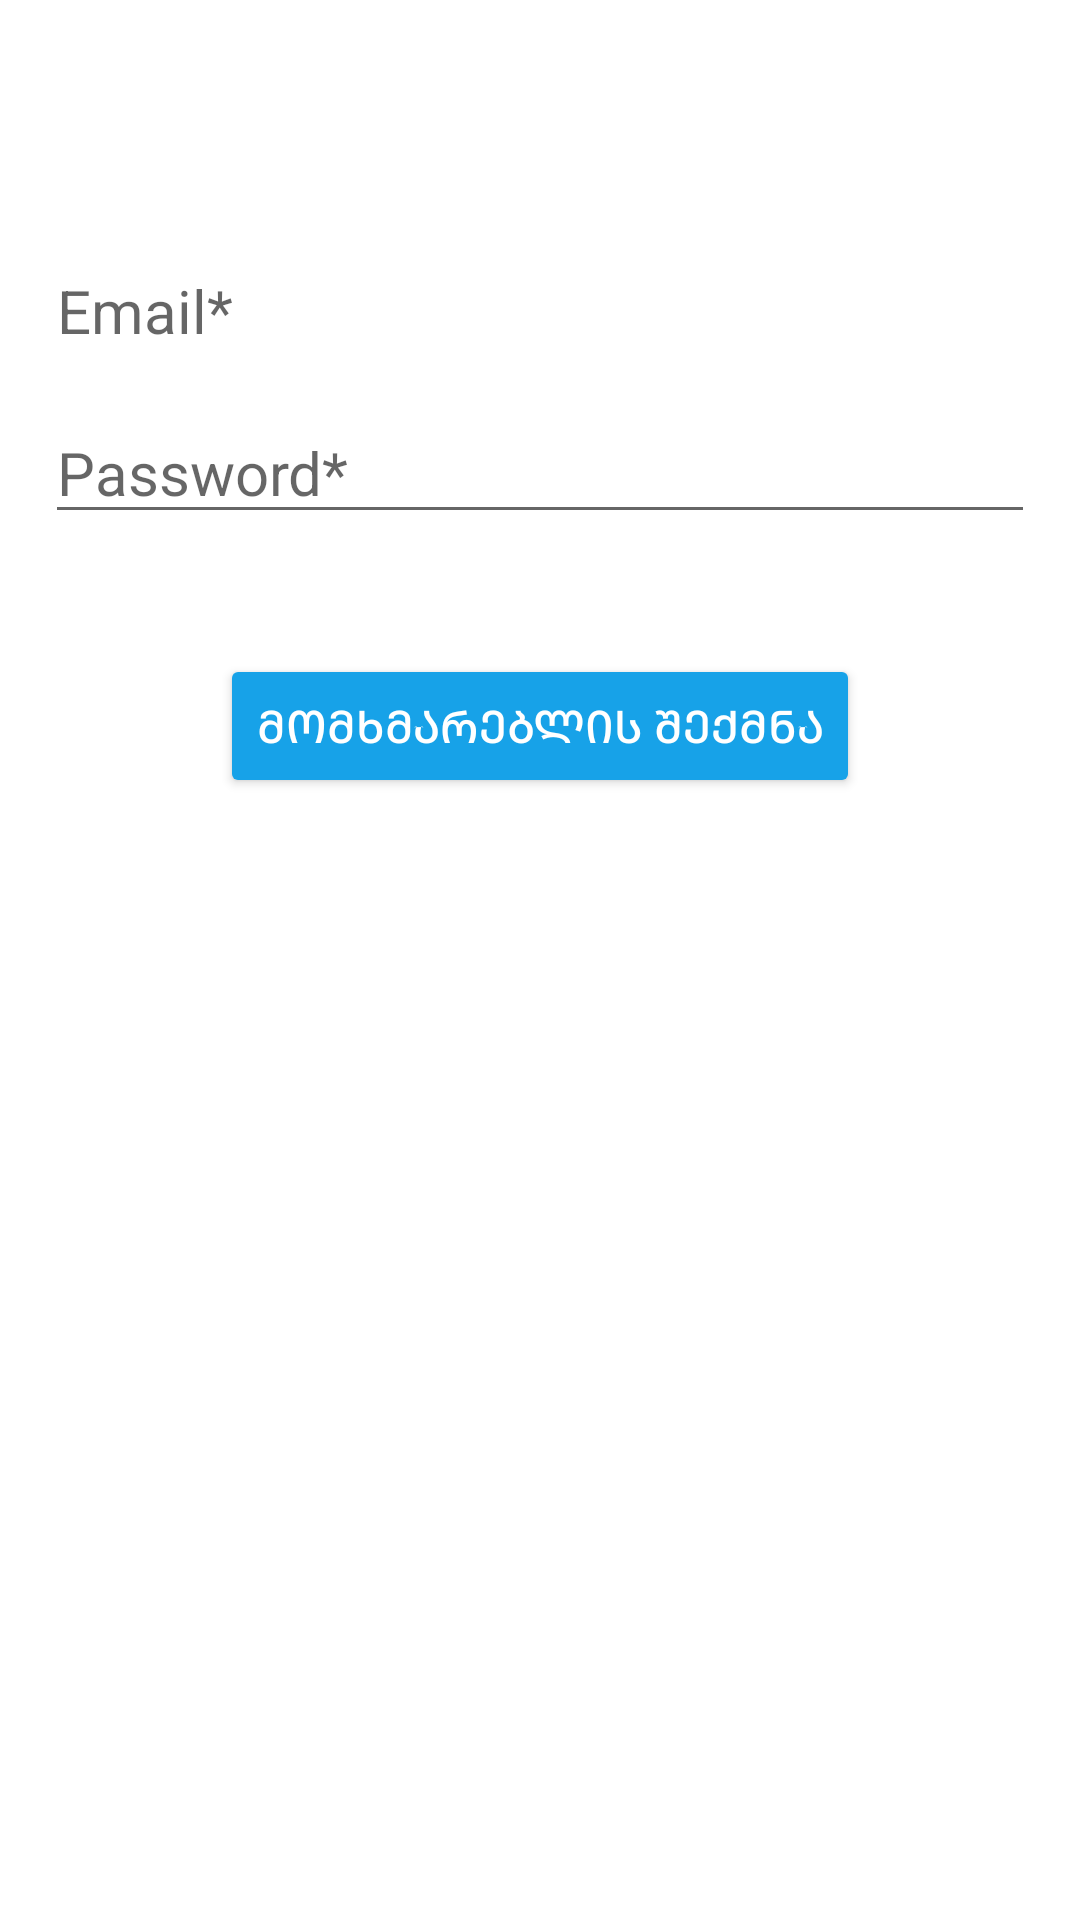

Android layout source for this screen:
<!-- AndroidManifest.xml: application theme Theme.DavalebaUser -->
<!-- res/layout/activity_main.xml -->
<?xml version="1.0" encoding="utf-8"?>
<androidx.constraintlayout.widget.ConstraintLayout xmlns:android="http://schemas.android.com/apk/res/android"
    xmlns:app="http://schemas.android.com/apk/res-auto"
    xmlns:tools="http://schemas.android.com/tools"
    android:layout_width="match_parent"
    android:layout_height="match_parent"
    android:background="@color/white"
    android:backgroundTint="#FFFFFF"
    tools:context=".MainActivity">

    <LinearLayout
        android:layout_width="match_parent"
        android:layout_height="match_parent"
        android:layout_marginStart="15dp"
        android:layout_marginEnd="15dp"
        android:orientation="vertical"
        app:layout_constraintEnd_toEndOf="parent"
        app:layout_constraintStart_toStartOf="parent"
        app:layout_constraintTop_toTopOf="parent">


        <EditText
            android:id="@+id/EmailAddress"
            android:layout_width="match_parent"
            android:layout_height="wrap_content"
            android:layout_marginTop="80dp"
            android:backgroundTint="#FFFFFF"
            android:ems="10"
            android:hint="@string/email"
            android:inputType="textEmailAddress"
            android:textSize="20sp"
            android:autofillHints="" />

        <EditText
            android:id="@+id/textPassword"
            android:layout_width="match_parent"
            android:layout_height="wrap_content"
            android:layout_marginTop="10dp"
            android:ems="10"
            android:hint="@string/password"
            android:inputType="textPassword"
            android:textSize="20sp"
            android:autofillHints="" />

        <Button
            android:id="@+id/button"
            android:layout_width="wrap_content"
            android:layout_height="wrap_content"
            android:layout_gravity="center"
            android:layout_marginTop="40dp"
            android:backgroundTint="#17A2E8"
            android:text="@string/create"
            android:textColor="#FFFFFF"
            android:textSize="15sp" />
    </LinearLayout>

</androidx.constraintlayout.widget.ConstraintLayout>
<!-- resources referenced by this layout -->
<resources>
  <string name="create">მომხმარებლის შექმნა</string>
  <string name="email">Email*</string>
  <string name="password">Password*</string>
  <style name="Theme.DavalebaUser" parent="Theme.MaterialComponents.DayNight.DarkActionBar">
          
          <item name="colorPrimary">@color/purple_500</item>
          <item name="colorPrimaryVariant">@color/purple_700</item>
          <item name="colorOnPrimary">@color/white</item>
          
          <item name="colorSecondary">@color/teal_200</item>
          <item name="colorSecondaryVariant">@color/teal_700</item>
          <item name="colorOnSecondary">@color/black</item>
          
          <item name="android:statusBarColor">?attr/colorPrimaryVariant</item>
          
      </style>
  <!-- not gathered from this repository: default colours our renderer supplied (Android Studio template values) -->
  <color name="purple_500">#FF6200EE</color>
  <color name="purple_700">#FF3700B3</color>
  <color name="teal_200">#FF03DAC5</color>
  <color name="teal_700">#FF018786</color>
  <color name="black">#FF000000</color>
  <color name="white">#FFFFFFFF</color>
</resources>
